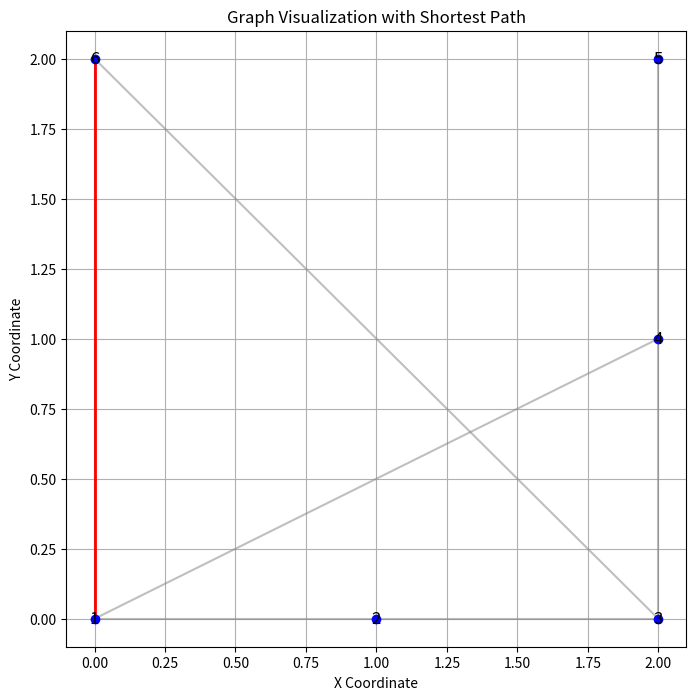

The matplotlib source for this figure:
import sys
import math
import heapq
import matplotlib.pyplot as plt

class AStar:
    def __init__(self, n, adj, cost, x, y):
        self.n = n
        self.adj = adj
        self.cost = cost
        self.inf = n*10**6
        self.f = [[self.inf]*n, [self.inf]*n]       # forward & backward; f(v) = g(v) + h(v); these are new distances, with potential h (h(v) is computed on the fly); Dijkstra UCS now works with them (this is self.distance in Dijkstra); self.f can be a map (dictionary)
        self.g = [[self.inf]*n, [self.inf]*n]       # forward & backward;  this is the known part of the distance; h is the heuristic part; this is the true distance from starting vertex to v; self.g can be a map (dictionary)
        self.closedF = set()                        # forward closed set (processed nodes)
        self.closedR = set()                        # backward closed set (processed nodes)
        self.valid = [[True] * n, [True] * n]       # is vertex (name) valid or not - it's valid while name (vertex) is in open set (in heap)
        self.parent = [[-1]*n, [-1]*n]
        # Coordinates of the nodes
        self.x = x
        self.y = y

    def clear(self):
        """ Reinitialize the data structures for the next query after the previous query. """
        self.f = [[self.inf]*n, [self.inf]*n]
        self.g = [[self.inf]*n, [self.inf]*n]
        self.closedF.clear()
        self.closedR.clear()
        self.valid = [[True] * n, [True] * n]
        self.parent = [[-1]*self.n, [-1]*self.n]

    def heur(self, s, t, v):
        """ Simple Euclidean distance heuristic """
        dist_s = math.sqrt((self.x[v] - self.x[s])**2 + (self.y[v] - self.y[s])**2)
        dist_t = math.sqrt((self.x[v] - self.x[t])**2 + (self.y[v] - self.y[t])**2)
        return dist_s, dist_t

    def visit(self, open, side, name, s, t):
        closed = self.closedF if side == 0 else self.closedR
        for i in range(len(self.adj[side][name])):
            neighbor = self.adj[side][name][i]
            if neighbor in closed:     # also ok: if (self.f[neighbor], neighbor) in closed:
                continue
            temp_g = self.g[side][name] + self.cost[side][name][i]
            if (self.f[side][neighbor], neighbor) not in open[side]:
                hf, hr = self.heur(s, t, neighbor)
                self.g[side][neighbor] = temp_g
                self.parent[side][neighbor] = name
                self.f[side][neighbor] = temp_g + (hf if side == 0 else hr)     # h depends on the side!
                heapq.heappush(open[side], (self.f[side][neighbor], neighbor))
                continue
            if self.g[side][neighbor] > temp_g:
                hf, hr = self.heur(s, t, neighbor)
                self.g[side][neighbor] = temp_g
                self.f[side][neighbor] = temp_g + (hf if side == 0 else hr)     # h depends on the side!
                heapq.heappush(open[side], (self.f[side][neighbor], neighbor))

    def reconstruct_path(self, u, s, t):
        path_forward = []
        while u != -1:
            path_forward.append(u)
            u = self.parent[0][u]
        path_forward.reverse()

        u = self.parent[1][path_forward[-1]]  # start from meeting point (avoid duplication)
        path_backward = []
        while u != -1:
            path_backward.append(u)
            u = self.parent[1][u]

        full_path = path_forward + path_backward
        return [x + 1 for x in full_path]

    def query(self, s, t):
        """ Returns the distance from s to t in the graph (-1 if there's no path). """
        self.clear()
        open = [[], []]  # Priority queues for forward and reverse searches

        # Initialize forward search
        hf, hr = self.heur(s, t, s)
        self.g[0][s] = 0
        self.f[0][s] = self.g[0][s] + hf
        heapq.heappush(open[0], (self.f[0][s], s))

        # Initialize reverse search
        hf, hr = self.heur(s, t, t)
        self.g[1][t] = 0
        self.f[1][t] = self.g[1][t] + hr
        heapq.heappush(open[1], (self.f[1][t], t))

        while open[0] or open[1]:
            best = None
            name = None

            # Forward search step
            while open[0]:
                best = heapq.heappop(open[0])
                name = best[1]
                if self.valid[0][name]:
                    self.valid[0][name] = False
                    break
            self.visit(open, 0, name, s, t)  # forward

            if name in self.closedR:
                break
            self.closedF.add(name)

            # Reverse search step
            best = None
            name = None
            while open[1]:
                best = heapq.heappop(open[1])
                name = best[1]
                if self.valid[1][name]:
                    self.valid[1][name] = False
                    break
            self.visit(open, 1, name, s, t)  # reverse

            if name in self.closedF:
                break
            self.closedR.add(name)

        distance = self.inf
        self.closedF = self.closedF | self.closedR  # Merge closed sets

        for u in self.closedF:
            if (self.g[0][u] + self.g[1][u] < distance):
                distance = self.g[0][u] + self.g[1][u]
                meet = u

        if distance < self.inf:
            path = self.reconstruct_path(meet, s, t)
            self.plot_graph(path)  # Call the function to plot the graph
            print("Path:", " → ".join(map(str, path)))
            return distance

        return -1


    def plot_graph(self, path=None):
        """ Plot the graph with nodes, edges, and the shortest path (if provided). """
        plt.figure(figsize=(8, 8))
        
        # Plot nodes
        plt.scatter(self.x, self.y, color='blue', zorder=5)
        for i in range(self.n):
            plt.text(self.x[i], self.y[i], str(i + 1), fontsize=12, ha='center', va='center', color='black', zorder=10)

        # Plot edges
        for i in range(self.n):
            for j in self.adj[0][i]:
                plt.plot([self.x[i], self.x[j]], [self.y[i], self.y[j]], color='grey', alpha=0.5, zorder=2)

        # Highlight the path
        if path:
            for i in range(len(path) - 1):
                u = path[i] - 1
                v = path[i + 1] - 1
                plt.plot([self.x[u], self.x[v]], [self.y[u], self.y[v]], color='red', linewidth=2, zorder=3)

        plt.title('Graph Visualization with Shortest Path')
        plt.xlabel('X Coordinate')
        plt.ylabel('Y Coordinate')
        plt.grid(True)
        plt.show()

if __name__ == '__main__':
    from io import StringIO
    input_data = """\
    6 8
    0 0
    1 0
    2 0
    2 1
    2 2
    0 2
    1 6 100
    2 3 1
    3 4 1
    4 5 1
    0 1 2
    1 4 1
    2 1 1
    3 6 1
    1
    1 6
    """
    input = StringIO(input_data).read

    data = list(map(int, input().split()))
    n, m = data[0:2]    # number of nodes, number of edges; nodes are numbered from 1 to n
    data = data[2:]
    x = [0] * n
    y = [0] * n
    adj = [[[] for _ in range(n)], [[] for _ in range(n)]]    # holds adjacency lists for every vertex in the graph; contains both forward and reverse arrays
    cost = [[[] for _ in range(n)], [[] for _ in range(n)]]   # holds weights of the edges; contains both forward and reverse arrays
    for i in range(n):
        x[i] = data[i << 1]
        y[i] = data[(i << 1) + 1]
    data = data[2*n:]
    for e in range(m):
        u = data[3*e]
        v = data[3*e+1]
        c = data[3*e+2]
        adj[0][u-1].append(v-1)
        cost[0][u-1].append(c)
        adj[1][v-1].append(u-1)
        cost[1][v-1].append(c)
    astar = AStar(n, adj, cost, x, y)
    data = data[3*m:]
    q = data[0]
    data = data[1:]
    for i in range(q):
        s = data[i << 1]
        t = data[(i << 1) + 1]
        print(astar.query(s-1, t-1))
